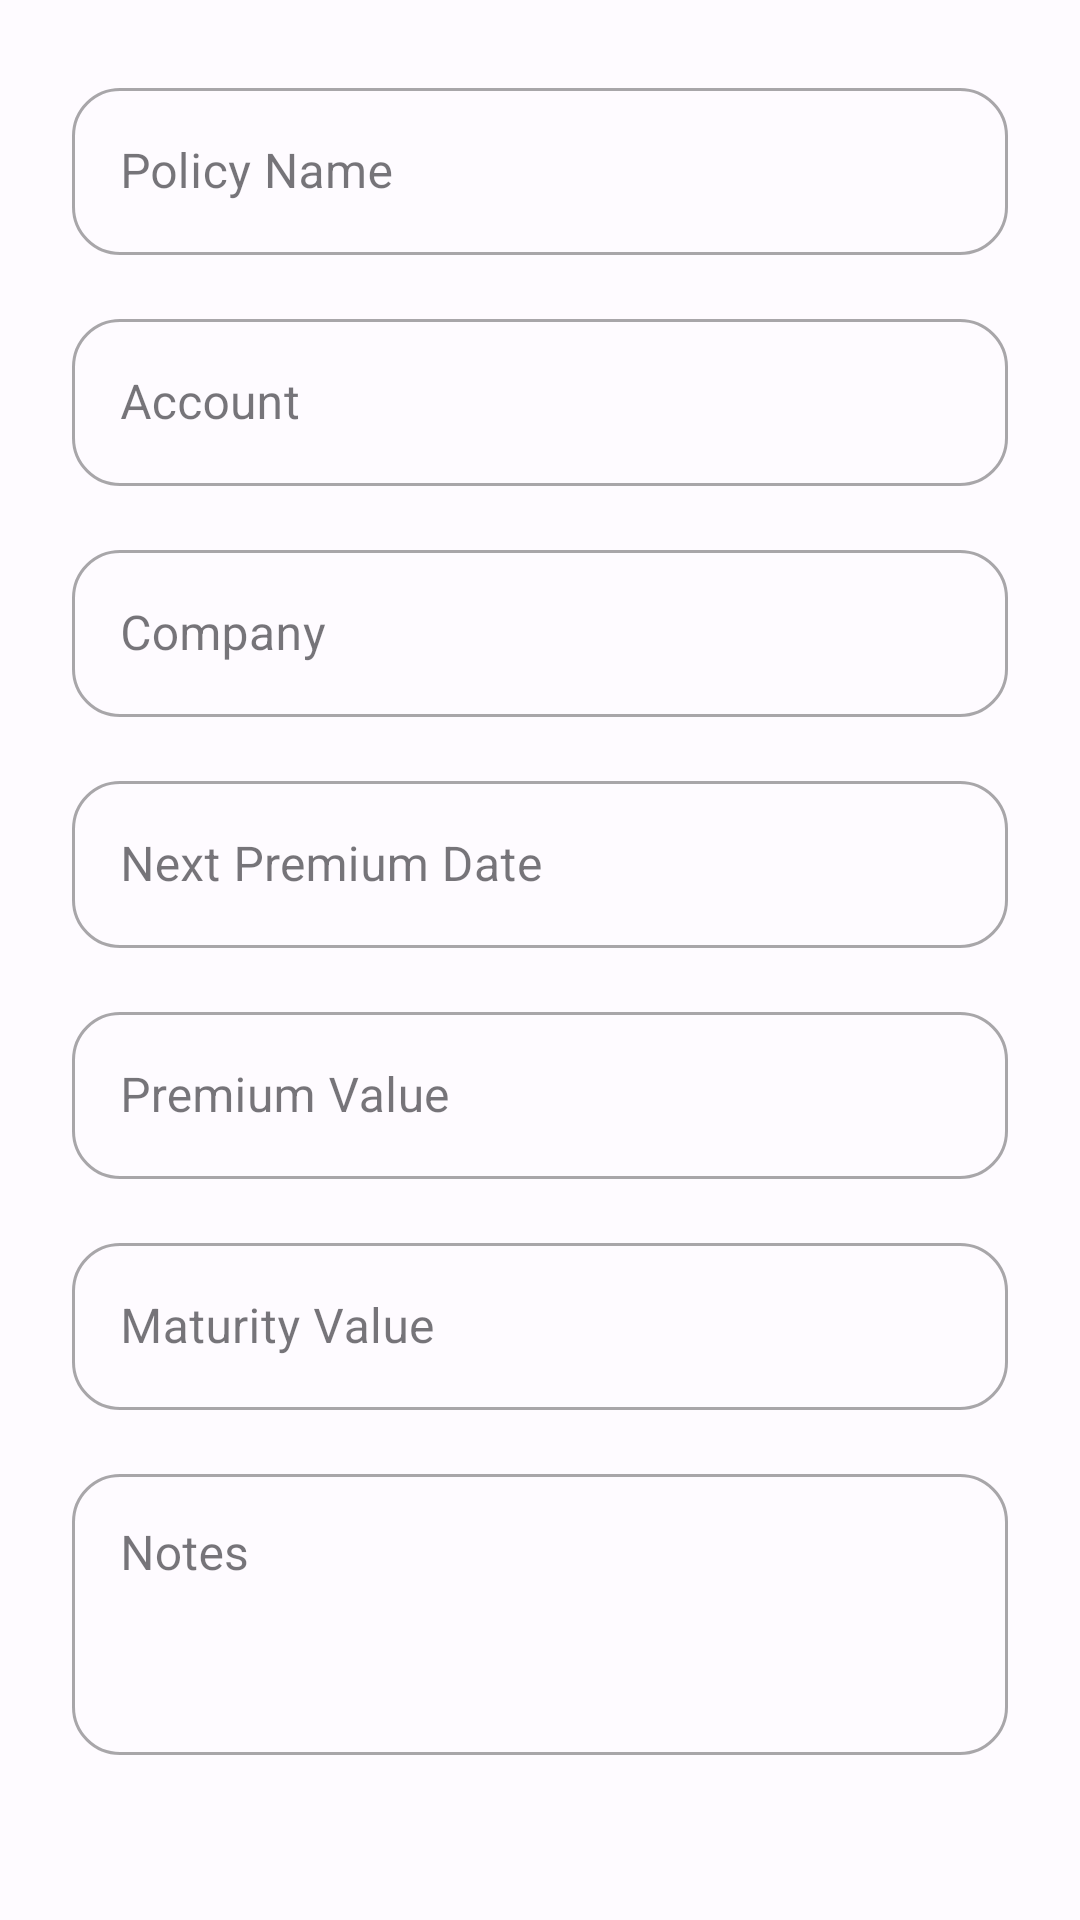

This screen was rendered from an Android layout file. Write that file and the resources it references.
<!-- AndroidManifest.xml: application theme Theme.SecureVault -->
<!-- res/layout/dialog_policy.xml -->
<?xml version="1.0" encoding="utf-8"?>
<LinearLayout xmlns:android="http://schemas.android.com/apk/res/android"
    xmlns:app="http://schemas.android.com/apk/res-auto"
    android:layout_width="match_parent"
    android:layout_height="wrap_content"
    android:orientation="vertical"
    android:padding="24dp">

    <com.google.android.material.textfield.TextInputLayout
        android:id="@+id/tilName"
        style="@style/RoundedInputStyle"
        android:layout_width="match_parent"
        android:layout_height="wrap_content"
        android:hint="Policy Name">

        <com.google.android.material.textfield.TextInputEditText
            android:id="@+id/etName"
            android:layout_width="match_parent"
            android:layout_height="wrap_content" />
    </com.google.android.material.textfield.TextInputLayout>

    <com.google.android.material.textfield.TextInputLayout
        android:id="@+id/tilAccount"
        style="@style/RoundedInputStyle"
        android:layout_width="match_parent"
        android:layout_height="wrap_content"
        android:layout_marginTop="16dp"
        android:hint="Account">

        <com.google.android.material.textfield.TextInputEditText
            android:id="@+id/etAccount"
            android:layout_width="match_parent"
            android:layout_height="wrap_content" />
    </com.google.android.material.textfield.TextInputLayout>

    <com.google.android.material.textfield.TextInputLayout
        android:id="@+id/tilCompany"
        style="@style/RoundedInputStyle"
        android:layout_width="match_parent"
        android:layout_height="wrap_content"
        android:layout_marginTop="16dp"
        android:hint="Company">

        <com.google.android.material.textfield.TextInputEditText
            android:id="@+id/etCompany"
            android:layout_width="match_parent"
            android:layout_height="wrap_content" />
    </com.google.android.material.textfield.TextInputLayout>

    <com.google.android.material.textfield.TextInputLayout
        android:id="@+id/tilNextPremiumDate"
        style="@style/RoundedInputStyle"
        android:layout_width="match_parent"
        android:layout_height="wrap_content"
        android:layout_marginTop="16dp"
        android:hint="Next Premium Date">

        <com.google.android.material.textfield.TextInputEditText
            android:id="@+id/etNextPremiumDate"
            android:layout_width="match_parent"
            android:layout_height="wrap_content" />
    </com.google.android.material.textfield.TextInputLayout>

    <com.google.android.material.textfield.TextInputLayout
        android:id="@+id/tilPremiumValue"
        style="@style/RoundedInputStyle"
        android:layout_width="match_parent"
        android:layout_height="wrap_content"
        android:layout_marginTop="16dp"
        android:hint="Premium Value">

        <com.google.android.material.textfield.TextInputEditText
            android:id="@+id/etPremiumValue"
            android:layout_width="match_parent"
            android:layout_height="wrap_content" />
    </com.google.android.material.textfield.TextInputLayout>

    <com.google.android.material.textfield.TextInputLayout
        android:id="@+id/tilMaturityValue"
        style="@style/RoundedInputStyle"
        android:layout_width="match_parent"
        android:layout_height="wrap_content"
        android:layout_marginTop="16dp"
        android:hint="Maturity Value">

        <com.google.android.material.textfield.TextInputEditText
            android:id="@+id/etMaturityValue"
            android:layout_width="match_parent"
            android:layout_height="wrap_content" />
    </com.google.android.material.textfield.TextInputLayout>

    <com.google.android.material.textfield.TextInputLayout
        android:id="@+id/tilNotes"
        style="@style/RoundedInputStyle"
        android:layout_width="match_parent"
        android:layout_height="wrap_content"
        android:layout_marginTop="16dp"
        android:hint="Notes">

        <com.google.android.material.textfield.TextInputEditText
            android:id="@+id/etNotes"
            android:layout_width="match_parent"
            android:layout_height="wrap_content"
            android:minLines="3"
            android:gravity="top"/>
    </com.google.android.material.textfield.TextInputLayout>

</LinearLayout>
<!-- resources referenced by this layout -->
<resources>
  <style name="RoundedInputStyle" parent="Widget.MaterialComponents.TextInputLayout.OutlinedBox">
          <item name="boxCornerRadiusTopStart">16dp</item>
          <item name="boxCornerRadiusTopEnd">16dp</item>
          <item name="boxCornerRadiusBottomStart">16dp</item>
          <item name="boxCornerRadiusBottomEnd">16dp</item>
      </style>
  <style name="WindowAnimationTransition">
          <item name="android:windowEnterAnimation">@anim/fade_in</item>
          <item name="android:windowExitAnimation">@anim/fade_out</item>
      </style>
  <color name="primary">#1E88E5</color>
  <color name="onPrimary">#FFFFFF</color>
  <color name="primaryContainer">#D3E3FF</color>
  <color name="onPrimaryContainer">#001B3E</color>
  <color name="secondary">#535F70</color>
  <color name="onSecondary">#FFFFFF</color>
  <color name="secondaryContainer">#D7E3F8</color>
  <color name="onSecondaryContainer">#101C2B</color>
  <color name="tertiary">#6B5778</color>
  <color name="onTertiary">#FFFFFF</color>
  <color name="tertiaryContainer">#F2DAFF</color>
  <color name="onTertiaryContainer">#251431</color>
  <color name="error">#B3261E</color>
  <color name="onError">#FFFFFF</color>
  <color name="errorContainer">#F9DEDC</color>
  <color name="onErrorContainer">#410E0B</color>
  <color name="background">#FEFBFF</color>
  <color name="onBackground">#1B1B1F</color>
  <color name="surface">#FEFBFF</color>
  <color name="onSurface">#1B1B1F</color>
  <color name="surfaceVariant">#E0E2EC</color>
  <color name="onSurfaceVariant">#44474F</color>
  <color name="outline">#74777F</color>
  <color name="inverseOnSurface">#F2F0F4</color>
  <color name="inverseSurface">#2F3033</color>
  <color name="inversePrimary">#A3C9FF</color>
  <style name="TextAppearance.App.DisplayLarge" parent="TextAppearance.Material3.DisplayLarge">
          <item name="fontFamily">sans-serif-condensed</item>
      </style>
  <style name="TextAppearance.App.HeadlineLarge" parent="TextAppearance.Material3.HeadlineLarge">
          <item name="fontFamily">sans-serif-condensed</item>
      </style>
  <style name="TextAppearance.App.TitleLarge" parent="TextAppearance.Material3.TitleLarge">
          <item name="fontFamily">sans-serif-condensed-medium</item>
      </style>
  <style name="TextAppearance.App.BodyLarge" parent="TextAppearance.Material3.BodyLarge">
          <item name="fontFamily">sans-serif</item>
      </style>
  <style name="TextAppearance.App.LabelLarge" parent="TextAppearance.Material3.LabelLarge">
          <item name="fontFamily">sans-serif-medium</item>
      </style>
</resources>
